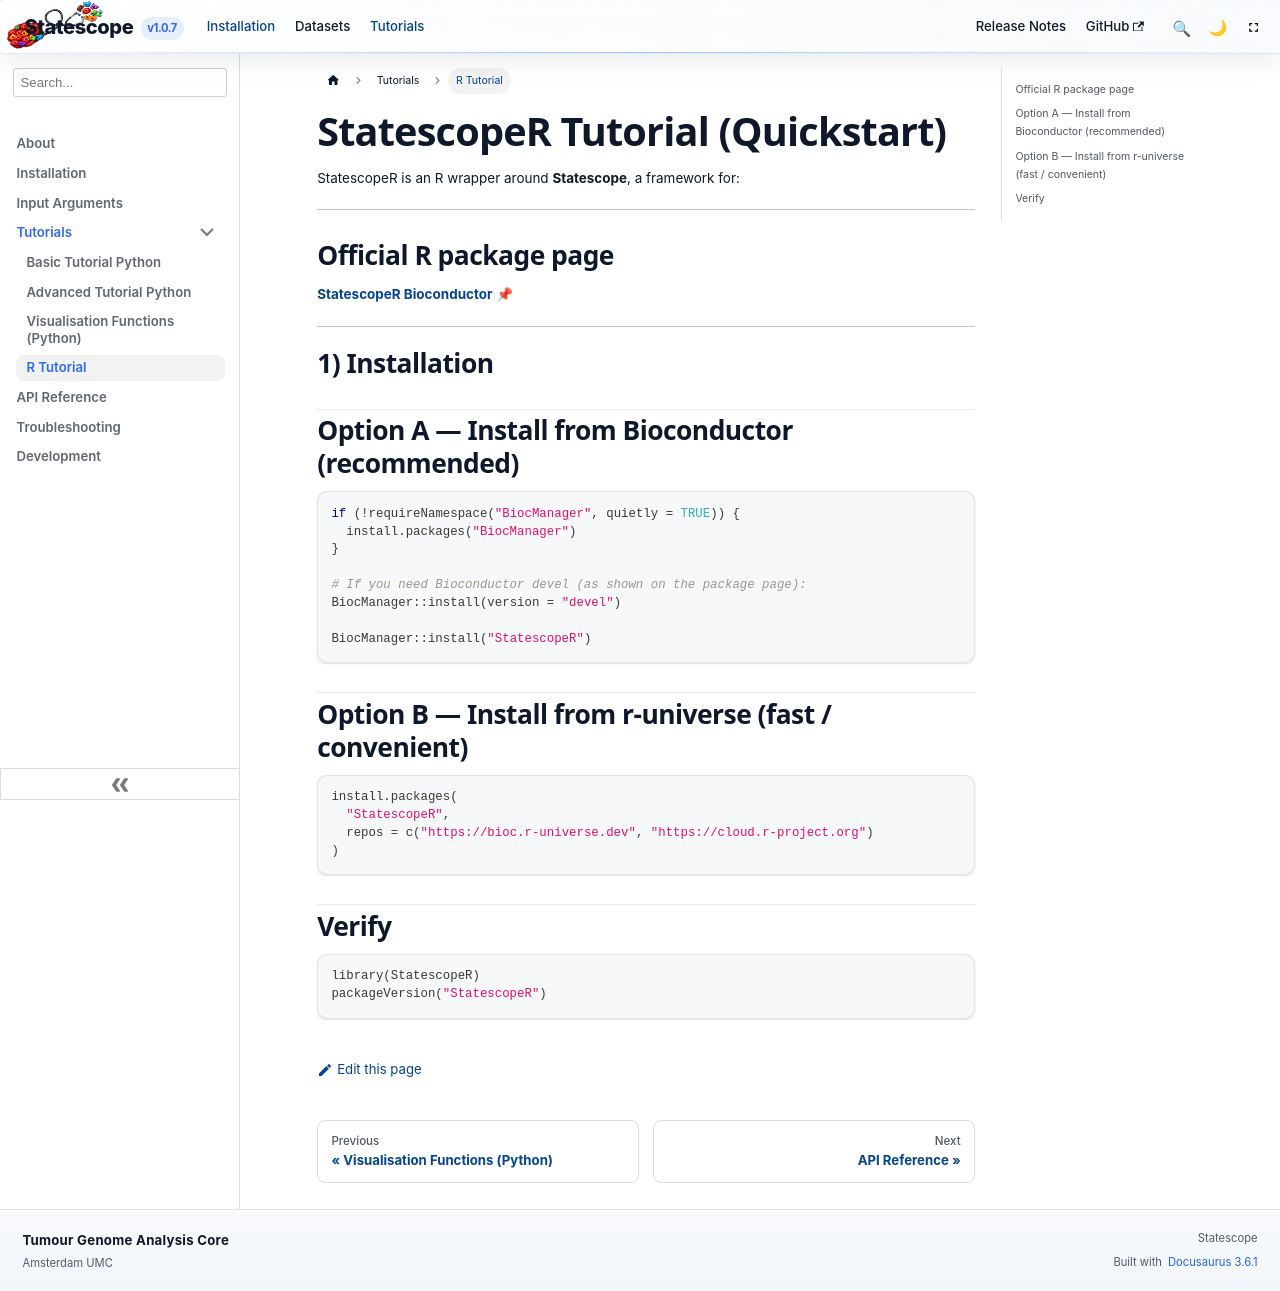

repository: tgac-vumc/Statescopeweb · page: docs/r.html · generator: docusaurus

---
id: r
title: R tutorial for Statescope
---

# StatescopeR Tutorial (Quickstart)

StatescopeR is an R wrapper around **Statescope**, a framework for:

--------

## Official R package page 
[StatescopeR Bioconductor](https://doi.org/10.18129/B9.bioc.StatescopeR) 📌

---

# 1) Installation

## Option A — Install from Bioconductor (recommended)

```r
if (!requireNamespace("BiocManager", quietly = TRUE)) {
  install.packages("BiocManager")
}

# If you need Bioconductor devel (as shown on the package page):
BiocManager::install(version = "devel")

BiocManager::install("StatescopeR")
```

## Option B — Install from r-universe (fast / convenient)

```r
install.packages(
  "StatescopeR",
  repos = c("https://bioc.r-universe.dev", "https://cloud.r-project.org")
)
```

## Verify

```r
library(StatescopeR)
packageVersion("StatescopeR")
```
